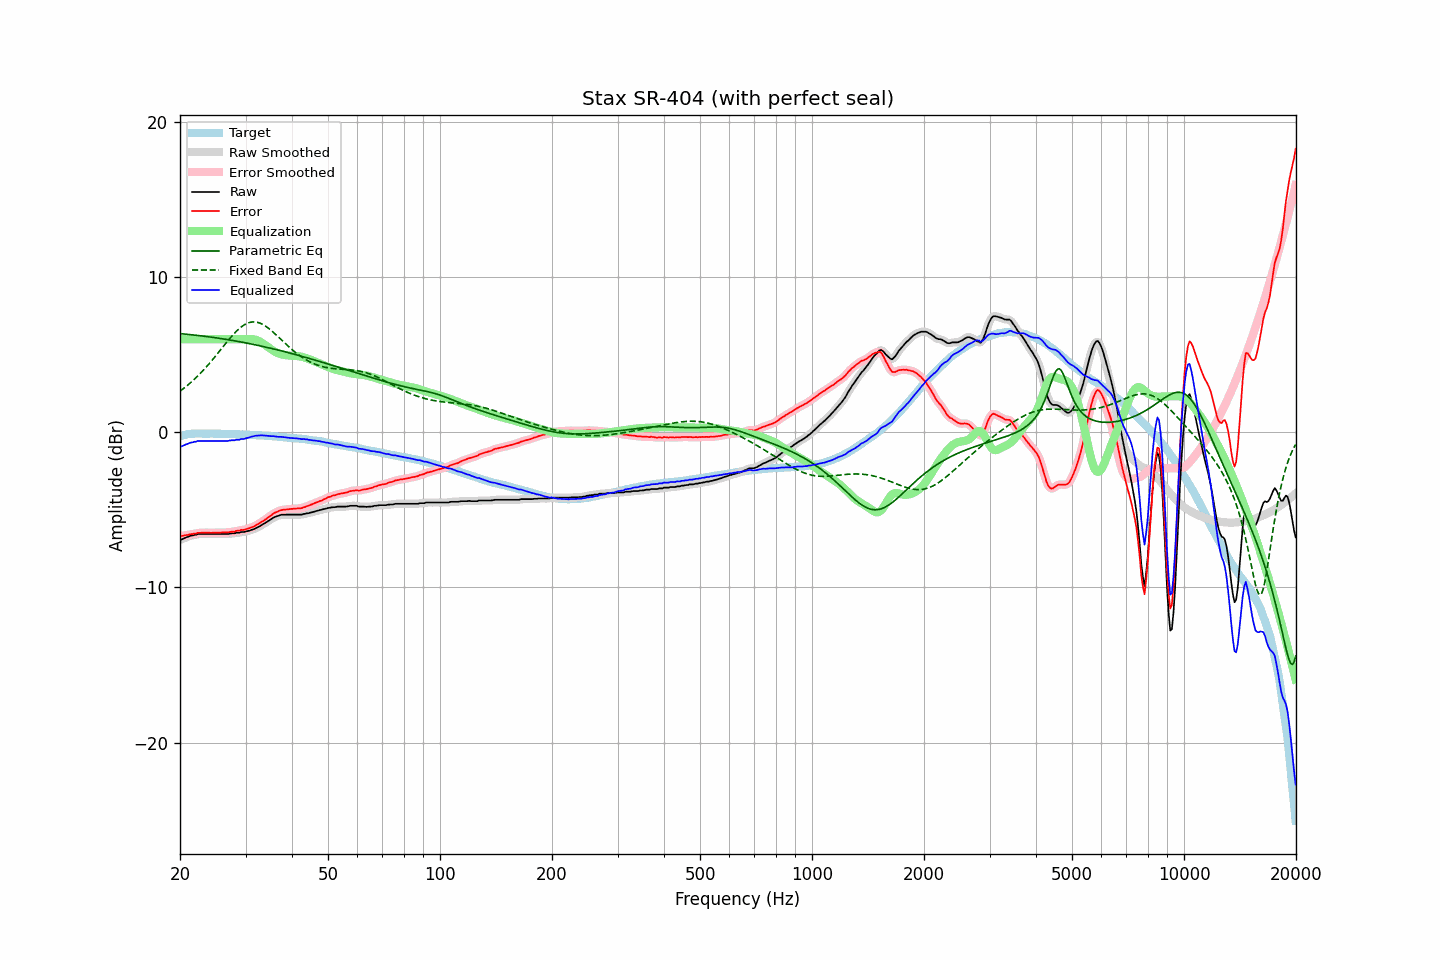

The data file committed next to this chart (first rows):
frequency, raw, error, smoothed, error_smoothed, equalization, parametric_eq, fixed_band_eq, equalized_raw, equalized_smoothed, target
20.00, -6.93, -6.67, -6.93, -6.68, 6.00, 6.36, 2.65, -0.93, -0.93, -0.25
20.20, -6.91, -6.68, -6.90, -6.67, 6.00, 6.35, 2.73, -0.91, -0.90, -0.22
20.40, -6.86, -6.66, -6.86, -6.66, 6.00, 6.34, 2.81, -0.86, -0.86, -0.19
20.61, -6.82, -6.64, -6.82, -6.65, 6.00, 6.33, 2.89, -0.82, -0.82, -0.17
20.81, -6.77, -6.62, -6.77, -6.63, 6.00, 6.32, 2.97, -0.77, -0.77, -0.14
21.02, -6.74, -6.62, -6.73, -6.61, 6.00, 6.31, 3.06, -0.74, -0.73, -0.11
21.23, -6.69, -6.58, -6.69, -6.59, 6.00, 6.30, 3.14, -0.69, -0.69, -0.11
21.44, -6.66, -6.56, -6.66, -6.57, 6.00, 6.29, 3.24, -0.66, -0.66, -0.10
21.66, -6.65, -6.56, -6.64, -6.55, 6.00, 6.28, 3.33, -0.65, -0.64, -0.09
21.87, -6.61, -6.52, -6.62, -6.53, 6.00, 6.27, 3.42, -0.61, -0.62, -0.09
22.09, -6.61, -6.53, -6.59, -6.51, 6.00, 6.26, 3.52, -0.61, -0.59, -0.08
22.31, -6.56, -6.48, -6.57, -6.49, 6.00, 6.24, 3.62, -0.56, -0.57, -0.08
22.54, -6.56, -6.48, -6.56, -6.48, 6.00, 6.23, 3.73, -0.56, -0.56, -0.08
22.76, -6.56, -6.48, -6.55, -6.47, 6.00, 6.22, 3.83, -0.56, -0.55, -0.08
22.99, -6.56, -6.47, -6.56, -6.47, 6.00, 6.21, 3.94, -0.56, -0.56, -0.09
23.22, -6.56, -6.47, -6.56, -6.47, 6.00, 6.19, 4.05, -0.56, -0.56, -0.09
23.45, -6.56, -6.47, -6.56, -6.47, 6.00, 6.18, 4.17, -0.56, -0.56, -0.09
23.69, -6.56, -6.47, -6.56, -6.47, 6.00, 6.17, 4.29, -0.56, -0.56, -0.09
23.92, -6.56, -6.47, -6.56, -6.47, 6.00, 6.15, 4.40, -0.56, -0.56, -0.09
24.16, -6.56, -6.48, -6.56, -6.47, 6.00, 6.14, 4.53, -0.56, -0.56, -0.08
24.40, -6.56, -6.48, -6.56, -6.47, 6.00, 6.12, 4.65, -0.56, -0.56, -0.08
24.65, -6.56, -6.47, -6.56, -6.47, 6.00, 6.11, 4.77, -0.56, -0.56, -0.09
24.89, -6.56, -6.47, -6.56, -6.47, 6.00, 6.10, 4.90, -0.56, -0.56, -0.09
25.14, -6.56, -6.47, -6.56, -6.47, 6.00, 6.08, 5.03, -0.56, -0.56, -0.09
25.39, -6.56, -6.47, -6.56, -6.46, 6.00, 6.06, 5.16, -0.56, -0.56, -0.09
25.65, -6.56, -6.46, -6.56, -6.46, 6.00, 6.05, 5.28, -0.56, -0.56, -0.09
25.91, -6.56, -6.45, -6.56, -6.46, 6.00, 6.03, 5.41, -0.56, -0.56, -0.10
26.16, -6.56, -6.45, -6.56, -6.45, 6.00, 6.02, 5.54, -0.56, -0.56, -0.10
26.43, -6.56, -6.45, -6.56, -6.45, 6.00, 6.00, 5.67, -0.56, -0.56, -0.10
26.69, -6.56, -6.45, -6.56, -6.45, 6.00, 5.98, 5.80, -0.56, -0.56, -0.10
26.96, -6.56, -6.45, -6.55, -6.44, 6.00, 5.97, 5.93, -0.56, -0.55, -0.11
27.23, -6.53, -6.42, -6.53, -6.43, 6.00, 5.95, 6.05, -0.53, -0.53, -0.11
27.50, -6.52, -6.41, -6.53, -6.42, 6.00, 5.93, 6.17, -0.52, -0.53, -0.11
27.77, -6.52, -6.40, -6.51, -6.40, 6.00, 5.91, 6.29, -0.52, -0.51, -0.12
28.05, -6.52, -6.40, -6.50, -6.38, 6.00, 5.90, 6.40, -0.52, -0.50, -0.12
28.33, -6.48, -6.35, -6.50, -6.37, 6.00, 5.88, 6.50, -0.48, -0.50, -0.13
28.62, -6.48, -6.35, -6.48, -6.35, 6.00, 5.86, 6.60, -0.48, -0.48, -0.13
28.90, -6.48, -6.35, -6.46, -6.32, 6.00, 5.84, 6.70, -0.48, -0.46, -0.13
29.19, -6.43, -6.29, -6.45, -6.31, 6.00, 5.82, 6.78, -0.43, -0.45, -0.14
29.48, -6.43, -6.29, -6.43, -6.29, 6.00, 5.80, 6.86, -0.43, -0.43, -0.13
29.78, -6.43, -6.28, -6.41, -6.27, 6.00, 5.78, 6.93, -0.43, -0.41, -0.14
30.08, -6.39, -6.24, -6.40, -6.25, 6.00, 5.76, 6.99, -0.38, -0.39, -0.14
30.38, -6.37, -6.21, -6.37, -6.22, 6.01, 5.74, 7.03, -0.36, -0.36, -0.16
30.68, -6.35, -6.19, -6.34, -6.18, 6.01, 5.72, 7.07, -0.34, -0.33, -0.16
30.99, -6.31, -6.14, -6.31, -6.15, 6.01, 5.70, 7.10, -0.30, -0.30, -0.17
31.30, -6.28, -6.11, -6.28, -6.11, 6.00, 5.68, 7.11, -0.27, -0.27, -0.17
31.61, -6.24, -6.07, -6.24, -6.06, 5.99, 5.66, 7.12, -0.25, -0.25, -0.17
31.93, -6.19, -6.01, -6.19, -6.01, 5.97, 5.63, 7.11, -0.22, -0.23, -0.18
32.24, -6.15, -5.95, -6.14, -5.95, 5.93, 5.61, 7.09, -0.21, -0.21, -0.19
32.57, -6.09, -5.89, -6.09, -5.89, 5.89, 5.59, 7.06, -0.20, -0.20, -0.19
32.89, -6.03, -5.83, -6.03, -5.83, 5.84, 5.57, 7.02, -0.19, -0.19, -0.20
33.22, -5.97, -5.76, -5.97, -5.76, 5.77, 5.54, 6.98, -0.19, -0.20, -0.21
33.55, -5.91, -5.70, -5.91, -5.70, 5.70, 5.52, 6.92, -0.20, -0.21, -0.21
33.89, -5.85, -5.63, -5.84, -5.63, 5.63, 5.50, 6.86, -0.22, -0.22, -0.22
34.23, -5.78, -5.56, -5.78, -5.55, 5.55, 5.47, 6.79, -0.23, -0.23, -0.22
34.57, -5.71, -5.47, -5.71, -5.48, 5.47, 5.45, 6.71, -0.23, -0.24, -0.23
34.92, -5.65, -5.40, -5.64, -5.40, 5.40, 5.43, 6.63, -0.25, -0.24, -0.25
35.27, -5.58, -5.33, -5.58, -5.32, 5.33, 5.40, 6.54, -0.25, -0.25, -0.25
35.62, -5.51, -5.25, -5.51, -5.25, 5.26, 5.38, 6.45, -0.25, -0.25, -0.26
35.97, -5.46, -5.18, -5.46, -5.19, 5.20, 5.35, 6.36, -0.26, -0.26, -0.27
... 635 more rows
